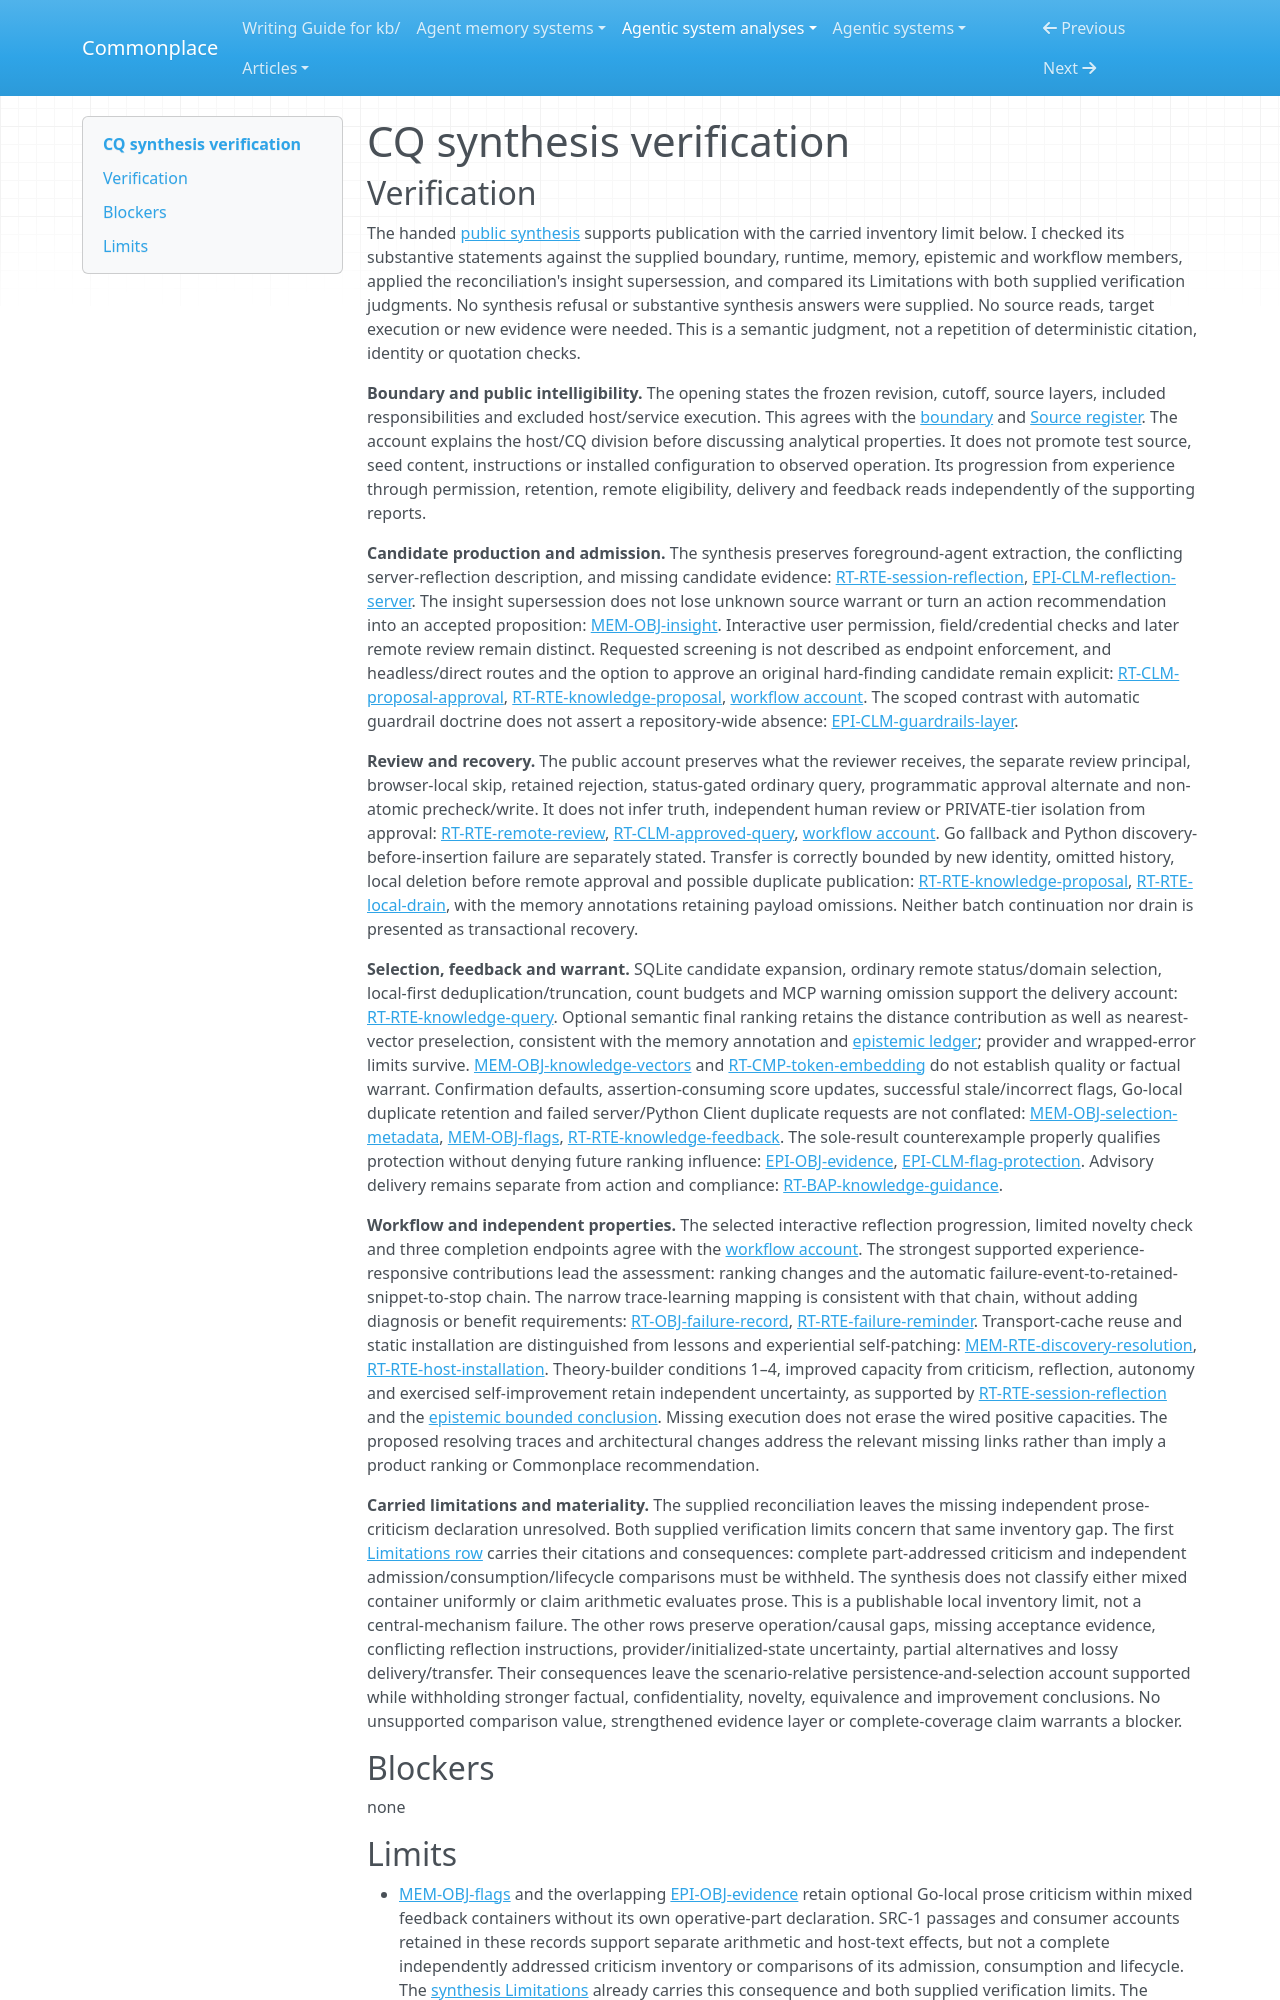

repository: zby/commonplace · page: agentic-system-analyses/retained/mozilla-ai--cq/synthesis-verification/index.html · generator: mkdocs

---
type: agentic-system-analyses/types/agentic-system-verification.md
description: "Independent synthesis verification of CQ's public source-level account, admission distinctions and unresolved improvement effects."
run-id: AAS-2026-10-14-cq-8fb3dc41c334-01
reviewed-boundary: "5765494a3840e5f5a7223c42101f41e85cb9d898"
---

# CQ synthesis verification

## Verification

The handed [public synthesis](synthesis.md#bounded-synthesis) supports publication with the carried inventory limit below. I checked its substantive statements against the supplied boundary, runtime, memory, epistemic and workflow members, applied the reconciliation's insight supersession, and compared its Limitations with both supplied verification judgments. No synthesis refusal or substantive synthesis answers were supplied. No source reads, target execution or new evidence were needed. This is a semantic judgment, not a repetition of deterministic citation, identity or quotation checks.

**Boundary and public intelligibility.** The opening states the frozen revision, cutoff, source layers, included responsibilities and excluded host/service execution. This agrees with the [boundary](boundary.md#boundary-and-evidence) and [Source register](boundary.md#source-register). The account explains the host/CQ division before discussing analytical properties. It does not promote test source, seed content, instructions or installed configuration to observed operation. Its progression from experience through permission, retention, remote eligibility, delivery and feedback reads independently of the supporting reports.

**Candidate production and admission.** The synthesis preserves foreground-agent extraction, the conflicting server-reflection description, and missing candidate evidence: [RT-RTE-session-reflection](runtime.md#rt-rte-session-reflection), [EPI-CLM-reflection-server](epistemic.md#epi-clm-reflection-server). The insight supersession does not lose unknown source warrant or turn an action recommendation into an accepted proposition: [MEM-OBJ-insight](memory.md#mem-obj-insight). Interactive user permission, field/credential checks and later remote review remain distinct. Requested screening is not described as endpoint enforcement, and headless/direct routes and the option to approve an original hard-finding candidate remain explicit: [RT-CLM-proposal-approval](runtime.md#rt-clm-proposal-approval), [RT-RTE-knowledge-proposal](runtime.md#rt-rte-knowledge-proposal), [workflow account](workflow.md#workflow-account). The scoped contrast with automatic guardrail doctrine does not assert a repository-wide absence: [EPI-CLM-guardrails-layer](epistemic.md#epi-clm-guardrails-layer).

**Review and recovery.** The public account preserves what the reviewer receives, the separate review principal, browser-local skip, retained rejection, status-gated ordinary query, programmatic approval alternate and non-atomic precheck/write. It does not infer truth, independent human review or PRIVATE-tier isolation from approval: [RT-RTE-remote-review](runtime.md#rt-rte-remote-review), [RT-CLM-approved-query](runtime.md#rt-clm-approved-query), [workflow account](workflow.md#workflow-account). Go fallback and Python discovery-before-insertion failure are separately stated. Transfer is correctly bounded by new identity, omitted history, local deletion before remote approval and possible duplicate publication: [RT-RTE-knowledge-proposal](runtime.md#rt-rte-knowledge-proposal), [RT-RTE-local-drain](runtime.md#rt-rte-local-drain), with the memory annotations retaining payload omissions. Neither batch continuation nor drain is presented as transactional recovery.

**Selection, feedback and warrant.** SQLite candidate expansion, ordinary remote status/domain selection, local-first deduplication/truncation, count budgets and MCP warning omission support the delivery account: [RT-RTE-knowledge-query](runtime.md#rt-rte-knowledge-query). Optional semantic final ranking retains the distance contribution as well as nearest-vector preselection, consistent with the memory annotation and [epistemic ledger](epistemic.md#authority-route-ledger); provider and wrapped-error limits survive. [MEM-OBJ-knowledge-vectors](memory.md#mem-obj-knowledge-vectors) and [RT-CMP-token-embedding](runtime.md#rt-cmp-token-embedding) do not establish quality or factual warrant. Confirmation defaults, assertion-consuming score updates, successful stale/incorrect flags, Go-local duplicate retention and failed server/Python Client duplicate requests are not conflated: [MEM-OBJ-selection-metadata](memory.md#mem-obj-selection-metadata), [MEM-OBJ-flags](memory.md#mem-obj-flags), [RT-RTE-knowledge-feedback](runtime.md#rt-rte-knowledge-feedback). The sole-result counterexample properly qualifies protection without denying future ranking influence: [EPI-OBJ-evidence](epistemic.md#epi-obj-evidence), [EPI-CLM-flag-protection](epistemic.md#epi-clm-flag-protection). Advisory delivery remains separate from action and compliance: [RT-BAP-knowledge-guidance](runtime.md#rt-bap-knowledge-guidance).

**Workflow and independent properties.** The selected interactive reflection progression, limited novelty check and three completion endpoints agree with the [workflow account](workflow.md#workflow-account). The strongest supported experience-responsive contributions lead the assessment: ranking changes and the automatic failure-event-to-retained-snippet-to-stop chain. The narrow trace-learning mapping is consistent with that chain, without adding diagnosis or benefit requirements: [RT-OBJ-failure-record](runtime.md#rt-obj-failure-record), [RT-RTE-failure-reminder](runtime.md#rt-rte-failure-reminder). Transport-cache reuse and static installation are distinguished from lessons and experiential self-patching: [MEM-RTE-discovery-resolution](memory.md#mem-rte-discovery-resolution), [RT-RTE-host-installation](runtime.md#rt-rte-host-installation). Theory-builder conditions 1–4, improved capacity from criticism, reflection, autonomy and exercised self-improvement retain independent uncertainty, as supported by [RT-RTE-session-reflection](runtime.md#rt-rte-session-reflection) and the [epistemic bounded conclusion](epistemic.md#bounded-conclusion). Missing execution does not erase the wired positive capacities. The proposed resolving traces and architectural changes address the relevant missing links rather than imply a product ranking or Commonplace recommendation.

**Carried limitations and materiality.** The supplied reconciliation leaves the missing independent prose-criticism declaration unresolved. Both supplied verification limits concern that same inventory gap. The first [Limitations row](synthesis.md#limitations) carries their citations and consequences: complete part-addressed criticism and independent admission/consumption/lifecycle comparisons must be withheld. The synthesis does not classify either mixed container uniformly or claim arithmetic evaluates prose. This is a publishable local inventory limit, not a central-mechanism failure. The other rows preserve operation/causal gaps, missing acceptance evidence, conflicting reflection instructions, provider/initialized-state uncertainty, partial alternatives and lossy delivery/transfer. Their consequences leave the scenario-relative persistence-and-selection account supported while withholding stronger factual, confidentiality, novelty, equivalence and improvement conclusions. No unsupported comparison value, strengthened evidence layer or complete-coverage claim warrants a blocker.

## Blockers

none
